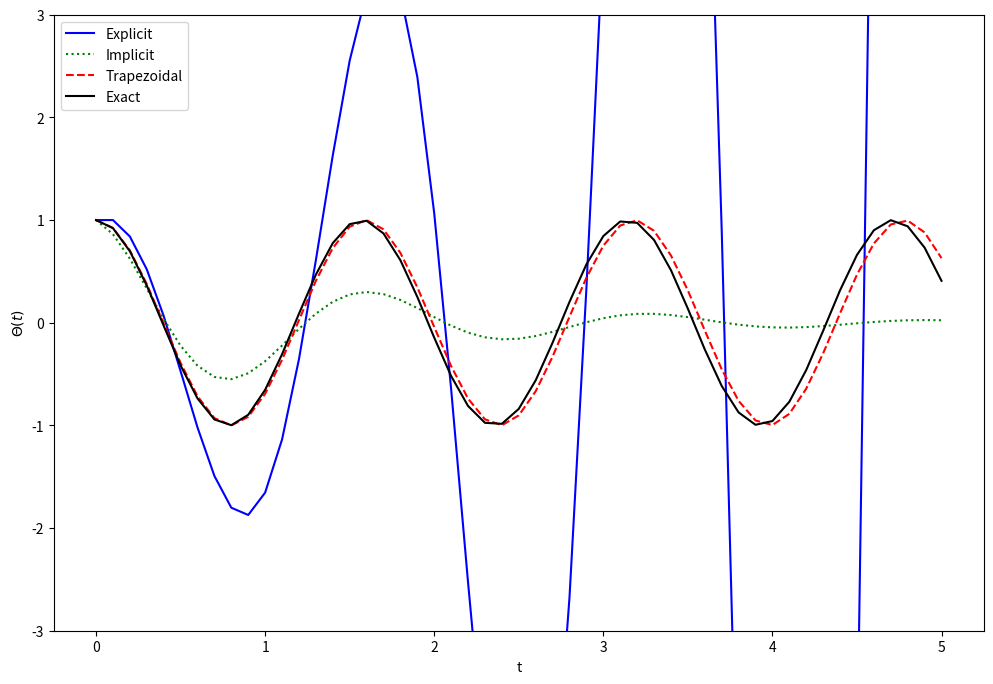

Generate this figure with matplotlib:
# import statements
import numpy as np
from numpy.linalg import inv
import matplotlib.pyplot as plt

# stylistic choices
#plt.style.use('seaborn-poster')
#%matplotlib inline 

# define step size
h = 0.1
# define numerical grid
t = np.arange(0, 5.1, h)
# oscillation freq. of pendulum [sqrt(g/l)]
w = 4

# init solution
s0 = np.array([[1], [0]])

# explicit, implicit, and trapezoidal matrix math setup
m_e = np.array([[1, h], 
               [-w**2*h, 1]])
m_i = inv(np.array([[1, -h], 
               [w**2*h, 1]]))
m_t = np.dot(inv(np.array([[1, -h/2], 
    [w**2*h/2,1]])), np.array(
      [[1,h/2], [-w**2*h/2, 1]]))

s_e = np.zeros((len(t), 2))
s_i = np.zeros((len(t), 2))
s_t = np.zeros((len(t), 2))

# do integrations
s_e[0, :] = s0.T
s_i[0, :] = s0.T
s_t[0, :] = s0.T

# explicit, implicit, and trapezoidal calculations using matrix math
for j in range(0, len(t)-1):
    s_e[j+1, :] = np.dot(m_e,s_e[j, :])
    s_i[j+1, :] = np.dot(m_i,s_i[j, :])
    s_t[j+1, :] = np.dot(m_t,s_t[j, :])
    
# plotting functions
plt.figure(figsize = (12, 8))
plt.plot(t,s_e[:,0],'b-')
plt.plot(t,s_i[:,0],'g:')
plt.plot(t,s_t[:,0],'r--')
plt.plot(t, np.cos(w*t), 'k')
plt.ylim([-3, 3])
plt.xlabel('t')
plt.ylabel('$\Theta (t)$')
plt.legend(['Explicit', 'Implicit', \
            'Trapezoidal', 'Exact'])
plt.show()